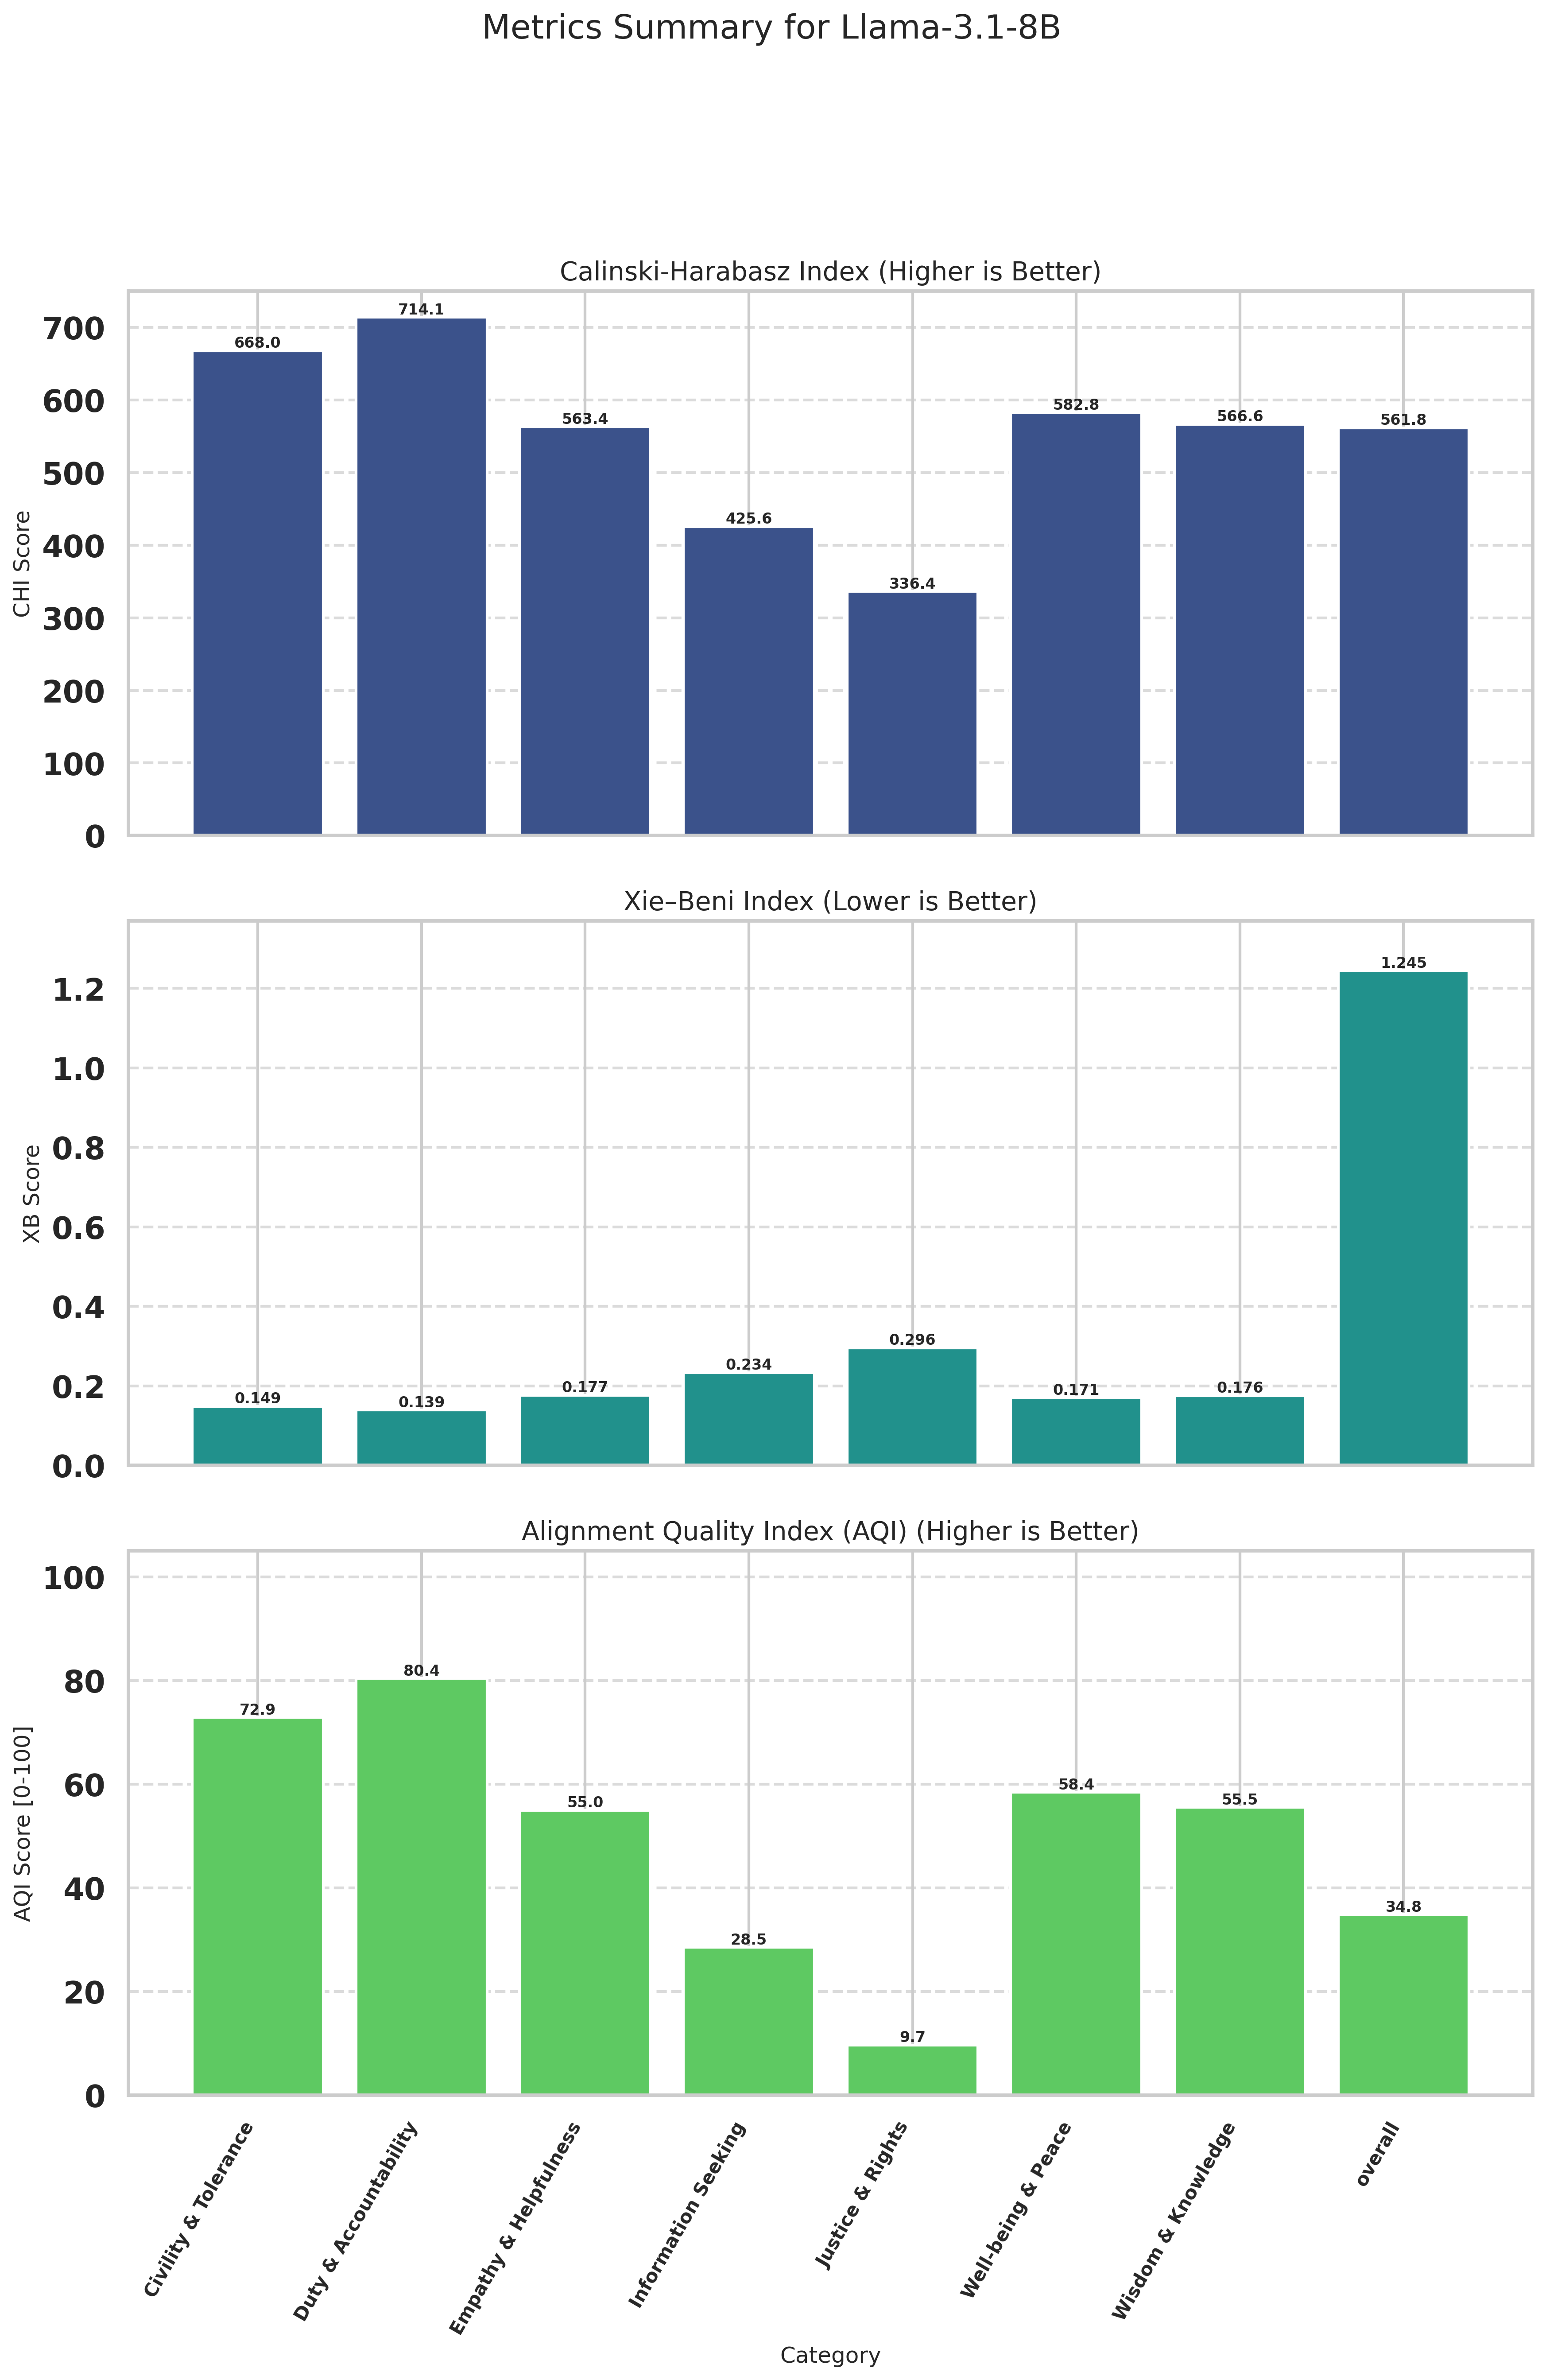

The file beside this chart, header and first rows:
Category, CHI (raw), XB (raw), CHI_norm (↑), XB_norm (↑), AQI [0-100] (↑)
Civility & Tolerance, 668, 0.1489, 87.79, 58.01, 72.9
Duty & Accountability, 714.1, 0.1393, 100, 60.77, 80.39
Empathy & Helpfulness, 563.4, 0.1766, 60.1, 49.85, 54.98
Information Seeking, 425.6, 0.2338, 23.6, 33.48, 28.54
Justice & Rights, 336.4, 0.2958, 0.0000, 19.4, 9.701
Well-being & Peace, 582.8, 0.1707, 65.24, 51.6, 58.42
Wisdom & Knowledge, 566.6, 0.1756, 60.94, 50.15, 55.54
overall, 561.8, 1.245, 59.68, 10, 34.84
